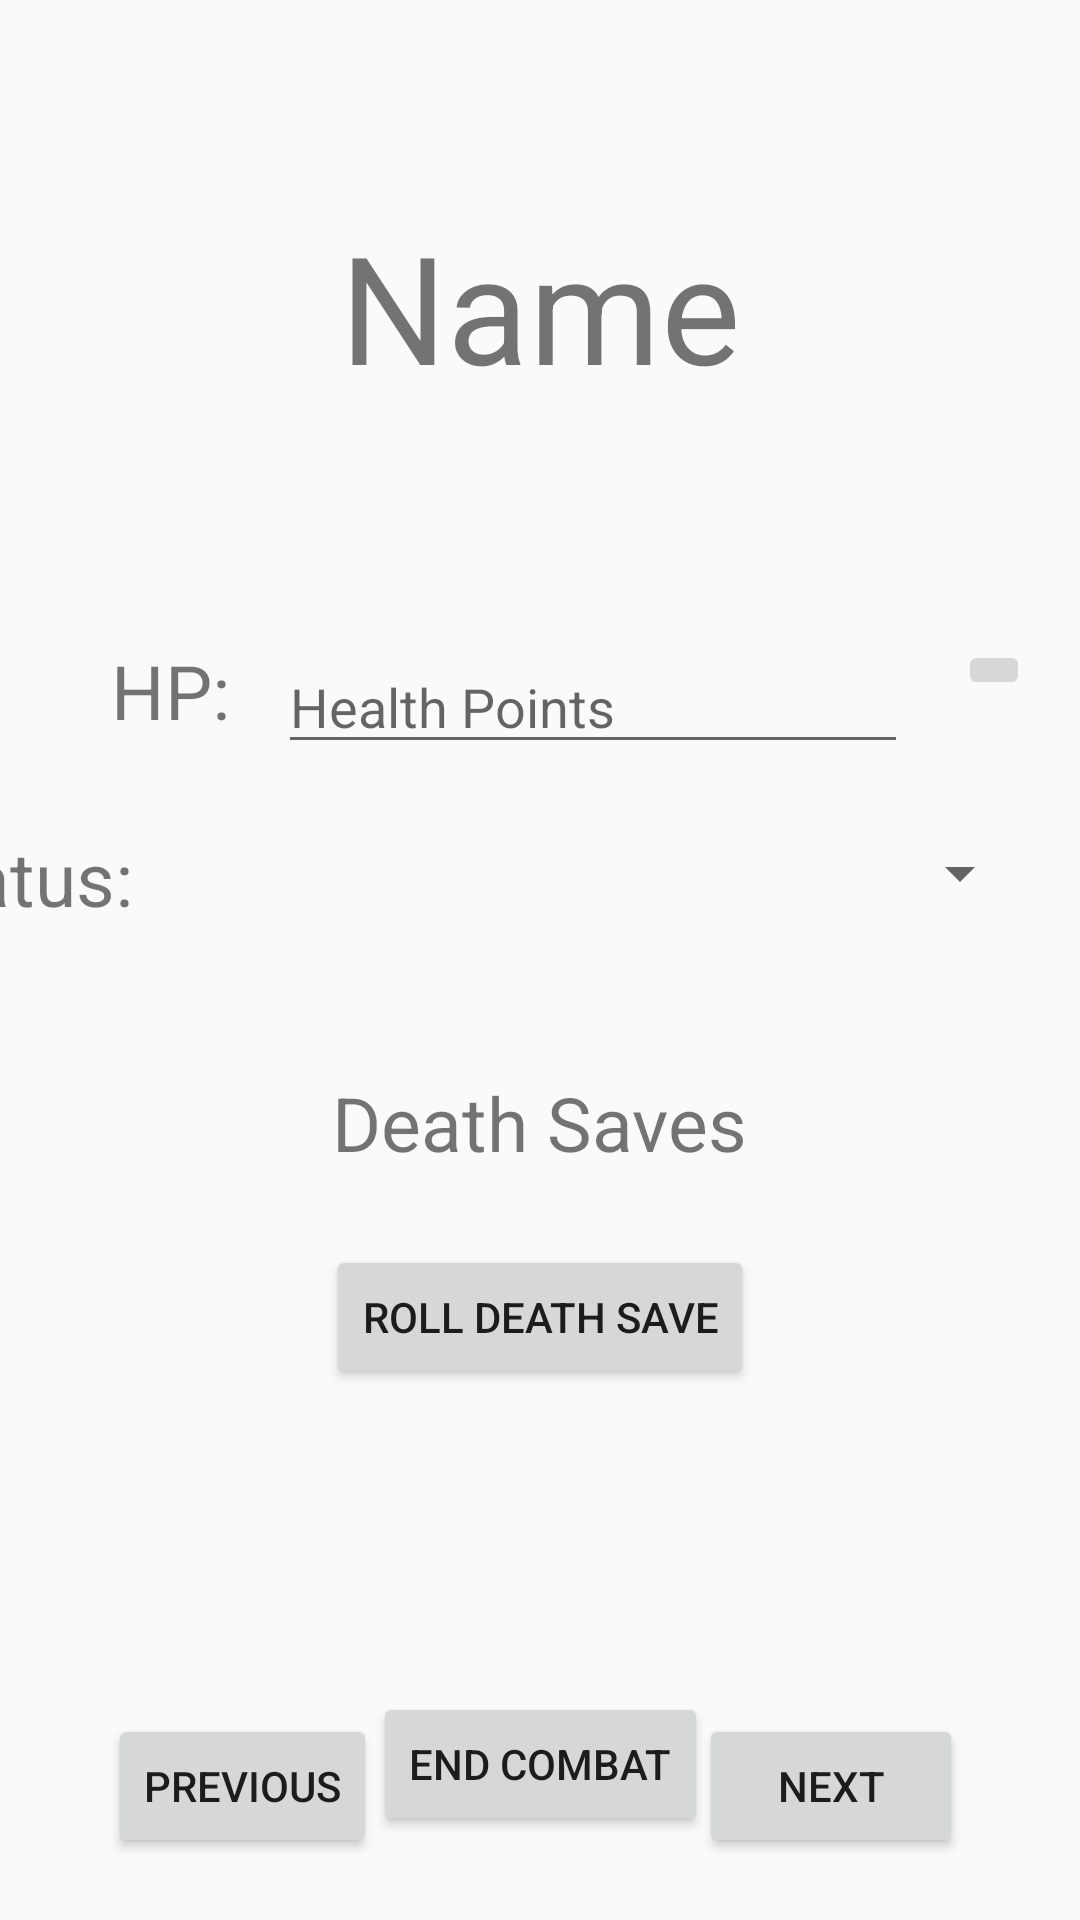

Reconstruct the res/layout file that produces this screen, plus the resources it refers to.
<!-- AndroidManifest.xml: application theme AppTheme -->
<!-- res/layout/activity_combat.xml -->
<?xml version="1.0" encoding="utf-8"?>
<androidx.constraintlayout.widget.ConstraintLayout xmlns:android="http://schemas.android.com/apk/res/android"
    xmlns:app="http://schemas.android.com/apk/res-auto"
    xmlns:tools="http://schemas.android.com/tools"
    android:orientation="vertical" android:layout_width="match_parent"
    android:layout_height="match_parent">

    <TextView
        android:id="@+id/txtViewCombatantName"
        android:layout_width="match_parent"
        android:layout_height="wrap_content"
        android:text="@string/combat_txt_name"
        android:textAlignment="center"
        android:textSize="50sp"
        app:layout_constraintBottom_toBottomOf="parent"
        app:layout_constraintTop_toTopOf="parent"
        app:layout_constraintVertical_bias="0.12"
        tools:layout_editor_absoluteX="0dp" />

    <TextView
        android:id="@+id/txtViewCombatantHealth"
        android:layout_width="wrap_content"
        android:layout_height="wrap_content"
        android:layout_marginTop="51dp"
        android:text="@string/combat_txt_hp"
        android:textAlignment="center"
        android:textSize="25sp"
        app:layout_constraintBottom_toBottomOf="parent"
        app:layout_constraintEnd_toEndOf="parent"
        app:layout_constraintHorizontal_bias="0.115"
        app:layout_constraintStart_toStartOf="parent"
        app:layout_constraintTop_toBottomOf="@+id/txtViewCombatantName"
        app:layout_constraintVertical_bias="0.064" />

    <TextView
        android:id="@+id/txtViewCombatantStatus"
        android:layout_width="wrap_content"
        android:layout_height="wrap_content"
        android:layout_marginEnd="316dp"
        android:text="@string/combat_txt_status"
        android:textAlignment="center"
        android:textSize="25sp"
        app:layout_constraintBottom_toBottomOf="parent"
        app:layout_constraintEnd_toEndOf="parent"
        app:layout_constraintTop_toBottomOf="@+id/txtViewCombatantHealth"
        app:layout_constraintVertical_bias="0.08" />

    <TextView
        android:id="@+id/txtViewCombatantDeathSaves"
        android:layout_width="144dp"
        android:layout_height="0dp"
        android:layout_marginTop="48dp"
        android:text="@string/combat_txt_death_saves"
        android:textAlignment="center"
        android:textSize="25sp"
        app:layout_constraintEnd_toEndOf="parent"
        app:layout_constraintHorizontal_bias="0.498"
        app:layout_constraintStart_toStartOf="parent"
        app:layout_constraintTop_toBottomOf="@+id/txtViewCombatantStatus" />

    <Button
        android:id="@+id/btnNext"
        android:layout_width="wrap_content"
        android:layout_height="wrap_content"
        android:text="@string/combat_btn_next"
        android:onClick=""
        app:layout_constraintEnd_toEndOf="parent"
        app:layout_constraintHorizontal_bias="0.857"
        app:layout_constraintStart_toStartOf="parent"
        app:layout_constraintTop_toTopOf="@+id/btnPrev" />

    <Button
        android:id="@+id/btnPrev"
        android:layout_width="wrap_content"
        android:layout_height="wrap_content"
        android:layout_marginTop="436dp"
        android:text="@string/combat_btn_previous"
        app:layout_constraintBottom_toBottomOf="parent"
        app:layout_constraintEnd_toEndOf="parent"
        app:layout_constraintHorizontal_bias="0.133"
        app:layout_constraintStart_toStartOf="parent"
        app:layout_constraintTop_toBottomOf="@+id/txtViewCombatantName"
        app:layout_constraintVertical_bias="0.0" />

    <Button
        android:id="@+id/btnEndCombat"
        android:layout_width="wrap_content"
        android:layout_height="wrap_content"
        android:layout_marginBottom="28dp"
        android:text="@string/combat_btn_end"
        app:layout_constraintBottom_toBottomOf="parent"
        app:layout_constraintEnd_toEndOf="parent"
        app:layout_constraintStart_toStartOf="parent" />

    <EditText
        android:id="@+id/editTxtHealth"
        android:layout_width="wrap_content"
        android:layout_height="wrap_content"
        android:layout_marginStart="16dp"
        android:ems="10"
        android:hint="@string/combat_txt_hint_hp"
        android:inputType="number"
        app:layout_constraintStart_toEndOf="@+id/txtViewCombatantHealth"
        app:layout_constraintTop_toTopOf="@+id/txtViewCombatantHealth" />

    <Button
        android:id="@+id/btnDeathSave"
        android:layout_width="wrap_content"
        android:layout_height="wrap_content"
        android:layout_marginTop="24dp"
        android:text="@string/combat_btn_death_saves"
        app:layout_constraintEnd_toEndOf="parent"
        app:layout_constraintStart_toStartOf="parent"
        app:layout_constraintTop_toBottomOf="@+id/txtViewCombatantDeathSaves" />

    <ImageButton
        android:id="@+id/btnHp"
        android:layout_width="wrap_content"
        android:layout_height="wrap_content"
        app:layout_constraintEnd_toEndOf="parent"
        app:layout_constraintStart_toEndOf="@+id/editTxtHealth"
        app:layout_constraintTop_toTopOf="@+id/editTxtHealth"
        app:srcCompat="@drawable/ic_check_black_24dp"
        android:contentDescription="@string/combat_txt_hp" />

    <Spinner
        android:id="@+id/spinner"
        android:layout_width="288dp"
        android:layout_height="31dp"
        android:layout_marginStart="12dp"
        app:layout_constraintStart_toEndOf="@+id/txtViewCombatantStatus"
        app:layout_constraintTop_toTopOf="@+id/txtViewCombatantStatus" />

</androidx.constraintlayout.widget.ConstraintLayout>
<!-- resources referenced by this layout -->
<resources>
  <string name="combat_btn_death_saves">Roll Death Save</string>
  <string name="combat_btn_end">End Combat</string>
  <string name="combat_btn_next">Next</string>
  <string name="combat_btn_previous">Previous</string>
  <string name="combat_txt_death_saves">Death Saves</string>
  <string name="combat_txt_hint_hp">Health Points</string>
  <string name="combat_txt_hp">HP:</string>
  <string name="combat_txt_name">Name</string>
  <string name="combat_txt_status">Status:</string>
  <style name="AppTheme" parent="Theme.AppCompat.Light.DarkActionBar">
          
          <item name="colorPrimary">@color/colorPrimary</item>
          <item name="colorPrimaryDark">@color/colorPrimaryDark</item>
          <item name="colorAccent">@color/colorAccent</item>
      </style>
  <color name="colorPrimary">#008577</color>
  <color name="colorPrimaryDark">#00574B</color>
  <color name="colorAccent">#D81B60</color>
</resources>
